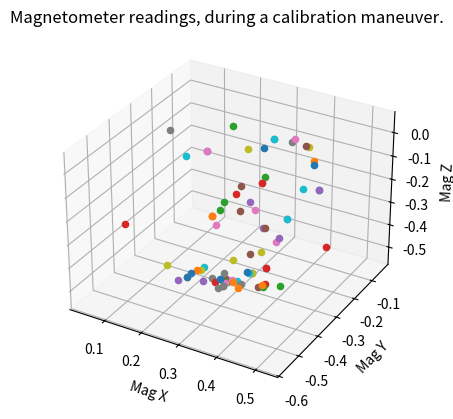
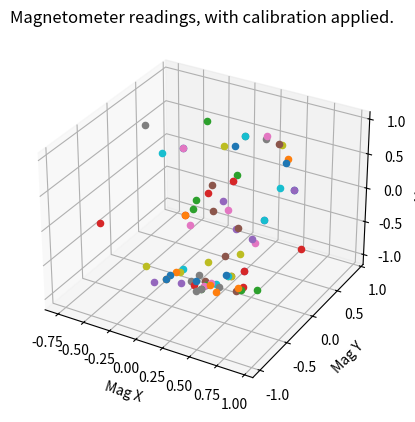

Reproduce these figures in Python, in order.
# http://www.juddzone.com/ALGORITHMS/least_squares_3D_ellipsoid.html

# https://matplotlib.org/stable/gallery/mplot3d/scatter3d.html#sphx-glr-gallery-mplot3d-scatter3d-py
import matplotlib.pyplot as plt
import numpy as np

points = [
   (0.3051851, -0.27564317, -0.5238197),
   (0.30909148, -0.2745445, -0.52699363),
   (0.36146122, -0.49586475, -0.02783288),
   (0.37647635, -0.46534625, -0.01147496),
   (0.34119692, -0.24683371, -0.5134434),
   (0.3150731, -0.2684408, -0.52833647),
   (0.3706168, -0.16016114, -0.0020752586),
   (0.35145116, -0.23218483, 0.03747673),
   (0.20032349, -0.3177587, -0.53566086),
   (0.20288706, -0.30494094, -0.5294351),
   (0.4471572, -0.21460617, -0.038575396),
   (0.3842891, -0.4954985, -0.35389262),
   (0.3075045, -0.4043092, -0.48365733),
   (0.26953948, -0.3737907, -0.50917083),
   (0.40101323, -0.44373912, -0.050294504),
   (0.37549976, -0.44312876, 0.0026856288),
   (0.3239845, -0.156621, -0.47181615),
   (0.37769708, -0.5294351, -0.28955963),
   (0.40174565, -0.529313, -0.22669148),
   (0.3399762, -0.044312876, -0.311655),
   (0.38380077, -0.049806207, -0.29224524),
   (0.37073886, -0.054200873, -0.16797388),
   (0.35804316, -0.509415, -0.052125614),
   (0.34632406, -0.52577287, -0.07238991),
   (0.32044435, -0.09424116, -0.41871396),
   (0.37537766, -0.105838194, -0.065309614),
   (0.4080935, -0.4034547, 0.003418073),
   (0.31336406, -0.440199, -0.46107364),
   (0.2989593, -0.18909268, -0.5055086),
   (0.039185766, -0.09778131, -0.26172674),
   (0.07751702, -0.059327982, -0.25049594),
   (0.20166631, -0.38575396, -0.5089267),
   (0.16443373, -0.08130131, -0.084109016),
   (0.11670278, -0.529313, -0.21179846),
   (0.4491104, -0.47328106, -0.11243019),
   (0.45338297, -0.4721824, -0.11035493),
   (0.3521836, -0.51564074, -0.11316264),
   (0.31299785, -0.054933317, -0.110965304),
   (0.3150731, -0.2684408, -0.52833647),
   (0.30909148, -0.2745445, -0.52699363),
   (0.20166631, -0.38575396, -0.5089267),
   (0.34815517, -0.40382093, -0.4730369),
   (0.39515367, -0.36805323, -0.4710837),
   (0.39649647, -0.3573107, -0.46632284),
   (0.24292734, -0.38550982, -0.5069735),
   (0.4326304, -0.50379956, -0.20435195),
   (0.30225533, -0.34717858, -0.50428784),
   (0.24744408, -0.34583575, -0.52577287),
   (0.18787195, -0.04504532, -0.2031312),
   (0.30225533, -0.319834, -0.532487),
   (0.37867367, -0.54628134, -0.30286568),
   (0.45594653, -0.49061555, -0.33472702),
   (0.39857173, -0.3668325, -0.003540147),
   (0.4080935, -0.4034547, 0.003418073),
   (0.4804834, -0.45765558, -0.1513718),
   (0.3856319, -0.37354657, -0.47401348),
   (0.41724905, -0.45216224, -0.06860561),
   (0.3075045, -0.4043092, -0.48365733),
   (0.36597797, -0.07373272, -0.09668264),
   (0.32044435, -0.09424116, -0.41871396),
   (0.35743278, -0.29456466, 0.045777764),
   (0.34632406, -0.52577287, -0.07238991),
   (0.28247932, -0.33582568, -0.53456223),
   (0.5215003, -0.29126865, -0.29493088),
   (0.38380077, -0.049806207, -0.29224524),
   (0.38868374, -0.46961883, -0.07483139),
   (0.2924894, -0.36414686, -0.5100253),
   (0.33179724, -0.35804316, -0.49940488),
   (0.13183996, -0.36414686, -0.50843835),
   (0.35145116, -0.23218483, 0.03747673),
   (0.18860438, -0.34644613, -0.52955717),
   (0.19678335, -0.33118686, -0.5252846),
   (0.44605854, -0.38026062, -0.4340953),
   (0.34119692, -0.24683371, -0.5134434),
   (0.27869502, -0.56776637, -0.3408307),
   (0.27503282, -0.32520524, -0.52919096),
   (0.07751702, -0.059327982, -0.25049594),
   (0.043092135, -0.18018128, -0.08899198),
]


x_offset = 0.123
y_offset = 0.071
z_offset = -0.180

for point in points:
   with_cal = np.array([point[0] - x_offset, point[1] - y_offset, point[2] - z_offset])
   mag = np.linalg.norm(with_cal)
   print(f"Mag: {mag}")


def ls_ellipsoid(xx,yy,zz):

   # change xx from vector of length N to Nx1 matrix so we can use hstack
   x = xx[:,np.newaxis]
   y = yy[:,np.newaxis]
   z = zz[:,np.newaxis]

   #  Ax^2 + By^2 + Cz^2 +  Dxy +  Exz +  Fyz +  Gx +  Hy +  Iz = 1
   J = np.hstack((x*x,y*y,z*z,x*y,x*z,y*z, x, y, z))
   K = np.ones_like(x) #column of ones

   # print(J.shape, "J SHAPE")

   # print("\n\nJ: ", J);

   # print("K", K)

   #np.hstack performs a loop over all samples and creates
   #a row in J for each x,y,z sample:
   # J[ix,0] = x[ix]*x[ix]
   # J[ix,1] = y[ix]*y[ix]
   # etc.

   JT=J.transpose()
   JTJ = np.dot(JT,J)
   InvJTJ=np.linalg.inv(JTJ);
   ABC= np.dot(InvJTJ, np.dot(JT,K))

   # Rearrange, move the 1 to the other side
   #  Ax^2 + By^2 + Cz^2 +  Dxy +  Exz +  Fyz +  Gx +  Hy +  Iz - 1 = 0
   #    or
   #  Ax^2 + By^2 + Cz^2 +  Dxy +  Exz +  Fyz +  Gx +  Hy +  Iz + J = 0
   #  where J = -1
   eansa=np.append(ABC,-1)

   return eansa


def polyToParams3D(vec):

   # convert the polynomial form of the 3D-ellipsoid to parameters
   # center, axes, and transformation matrix
   # vec is the vector whose elements are the polynomial
   # coefficients A..J
   # returns (center, axes, rotation matrix)

   #Algebraic form: X.T * Amat * X --> polynomial form

   print('\npolynomial\n',vec)

   Amat=np.array(
      [
         [ vec[0],     vec[3]/2.0, vec[4]/2.0, vec[6]/2.0 ],
         [ vec[3]/2.0, vec[1],     vec[5]/2.0, vec[7]/2.0 ],
         [ vec[4]/2.0, vec[5]/2.0, vec[2],     vec[8]/2.0 ],
         [ vec[6]/2.0, vec[7]/2.0, vec[8]/2.0, vec[9]     ]
      ])

   print('\nAlgebraic form of polynomial\n',Amat)

   #See B.Bartoni, Preprint SMU-HEP-10-14 Multi-dimensional Ellipsoidal Fitting
   # equation 20 for the following method for finding the center
   A3=Amat[0:3,0:3]
   A3inv=np.linalg.inv(A3)
   ofs=vec[6:9]/2.0
   center=-np.dot(A3inv,ofs)

   # Center the ellipsoid at the origin
   Tofs=np.eye(4)
   Tofs[3,0:3]=center
   R = np.dot(Tofs,np.dot(Amat,Tofs.T))
   print ('\nAlgebraic form translated to center\n',R,'\n')

   R3=R[0:3,0:3]
   R3test=R3/R3[0,0]
   print('normed \n',R3test)

   s1=-R[3, 3]
   R3S=R3/s1
   (el,ec)=np.linalg.eig(R3S)

   recip=1.0/np.abs(el)
   axes=np.sqrt(recip)

   print('\nAxes are\n',axes  ,'\n')

   inve=np.linalg.inv(ec) #inverse is actually the transpose here

   return (center,axes,inve)


   # Rearrange, move the 1 to the other side
   #  Ax^2 + By^2 + Cz^2 +  Dxy +  Exz +  Fyz +  Gx +  Hy +  Iz - 1 = 0
   #    or
   #  Ax^2 + By^2 + Cz^2 +  Dxy +  Exz +  Fyz +  Gx +  Hy +  Iz + J = 0
   #  where J = -1
   eansa=np.append(ABC,-1)

   return (eansa)


xx = np.array([pt[0] for pt in points])
yy = np.array([pt[1] for pt in points])
zz = np.array([pt[2] for pt in points])

poly_pts = ls_ellipsoid(xx, yy, zz)

(center, axes, R) = polyToParams3D(poly_pts)

L = np.diag([1/axes[0],1/axes[1],1/axes[2]])
M=np.dot(R.T,np.dot(L,R))

print('\nHard iron\n',center)

print('\nSoft iron\n',M)



# This script plots magnetometer data, for visualizing offsets and
# calibration


fig = plt.figure()
ax = fig.add_subplot(projection='3d')
ax.set_title("Magnetometer readings, during a calibration maneuver.")
ax.set_xlabel('Mag X')
ax.set_ylabel('Mag Y')
ax.set_zlabel('Mag Z')

# C+P from println console from device as list of (x, y, z) tuples,
# eg (1., 0., 0.)

# ax.set_aspect('equal')

for x, y, z in points:
   ax.scatter(x, y, z)

plt.show()

fig = plt.figure()
ax = fig.add_subplot(projection='3d')
ax.set_title("Magnetometer readings, with calibration applied.")
ax.set_xlabel('Mag X')
ax.set_ylabel('Mag Y')
ax.set_zlabel('Mag Z')


for x, y, z in points:
   # apply cal
   pts_cal = M @ (np.array([x, y, z]) - center)

   ax.scatter(pts_cal[0], pts_cal[1], pts_cal[2])

plt.show()


